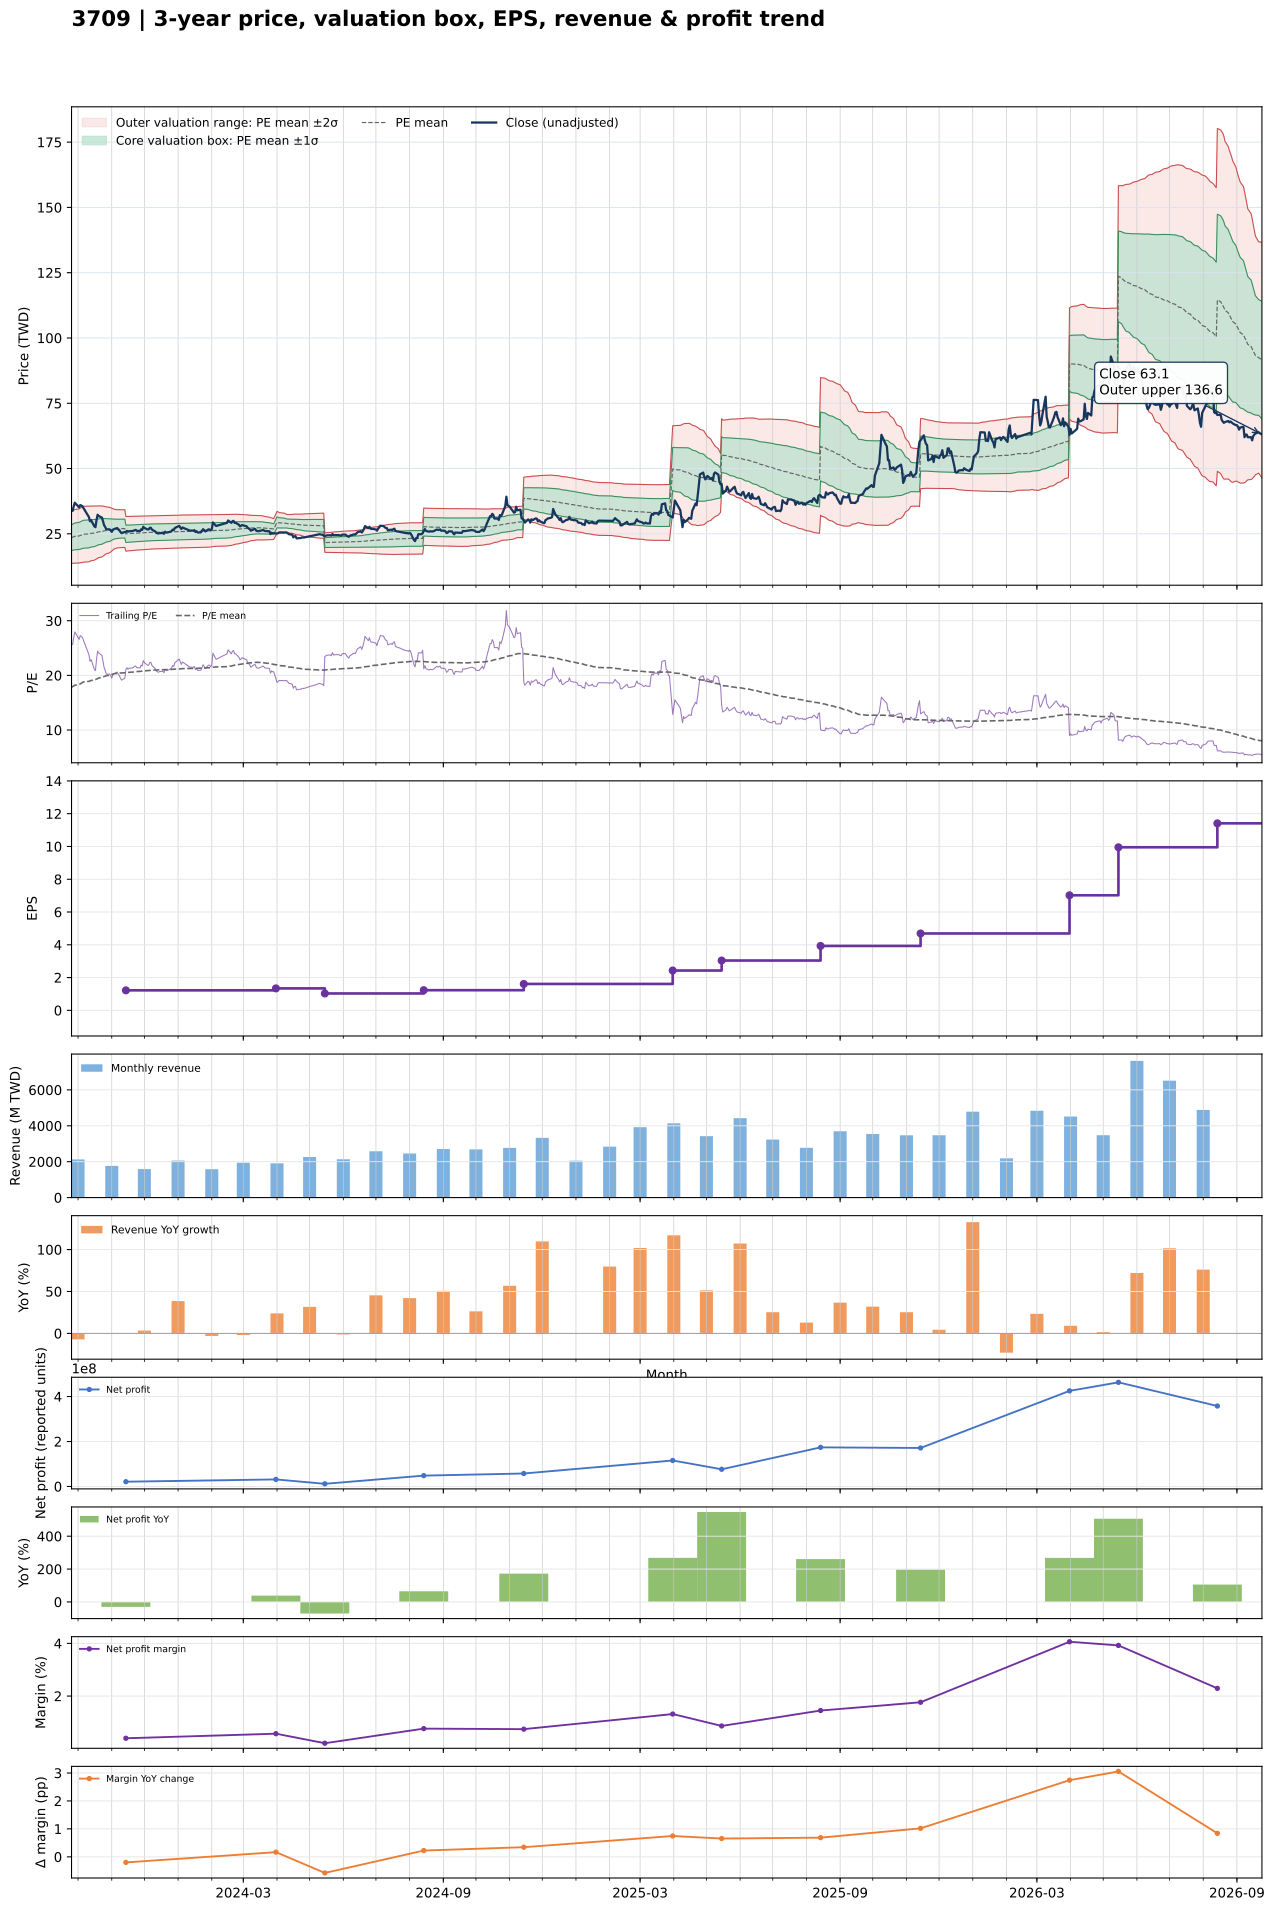

The data file committed next to this chart (first rows):
date, close, available_date, period_end, ttm_eps, pe, pe_mean, pe_std, price_m2, price_m1, price_mean, price_p1, price_p2, forward_eps, forward_pe, forward_pe_mean, forward_pe_std, forward_price_m2, forward_price_m1, forward_price_mean, forward_price_p1, forward_price_p2
2023-09-25, 33.8, 2023-08-14, 2023-06-30, 1.32, 25.61, 17.83, 3.748, 13.64, 18.59, 23.53, 28.48, 33.43, , , , , , , , , 
2023-09-26, 33.85, 2023-08-14, 2023-06-30, 1.32, 25.64, 17.94, 3.779, 13.71, 18.69, 23.68, 28.67, 33.66, , , , , , , , , 
2023-09-27, 35.5, 2023-08-14, 2023-06-30, 1.32, 26.89, 18.06, 3.825, 13.75, 18.8, 23.85, 28.89, 33.94, , , , , , , , , 
2023-09-28, 36.9, 2023-08-14, 2023-06-30, 1.32, 27.95, 18.2, 3.889, 13.75, 18.89, 24.02, 29.15, 34.29, , , , , , , , , 
2023-10-02, 35.1, 2023-08-14, 2023-06-30, 1.32, 26.59, 18.32, 3.924, 13.82, 19, 24.18, 29.36, 34.54, , , , , , , , , 
2023-10-03, 36, 2023-08-14, 2023-06-30, 1.32, 27.27, 18.44, 3.968, 13.87, 19.11, 24.35, 29.58, 34.82, , , , , , , , , 
2023-10-04, 35.8, 2023-08-14, 2023-06-30, 1.32, 27.12, 18.57, 4.005, 13.93, 19.22, 24.51, 29.8, 35.08, , , , , , , , , 
2023-10-05, 35.6, 2023-08-14, 2023-06-30, 1.32, 26.97, 18.69, 4.036, 14.01, 19.34, 24.67, 30, 35.32, , , , , , , , , 
2023-10-06, 34.85, 2023-08-14, 2023-06-30, 1.32, 26.4, 18.81, 4.053, 14.13, 19.48, 24.83, 30.18, 35.53, , , , , , , , , 
2023-10-11, 31.4, 2023-08-14, 2023-06-30, 1.32, 23.79, 18.9, 4.034, 14.3, 19.63, 24.95, 30.28, 35.6, , , , , , , , , 
2023-10-12, 29.8, 2023-08-14, 2023-06-30, 1.32, 22.58, 18.99, 4.004, 14.49, 19.78, 25.06, 30.35, 35.63, , , , , , , , , 
2023-10-13, 30.2, 2023-08-14, 2023-06-30, 1.32, 22.88, 19.07, 3.975, 14.68, 19.93, 25.18, 30.42, 35.67, , , , , , , , , 
2023-10-16, 27.85, 2023-08-14, 2023-06-30, 1.32, 21.1, 19.15, 3.928, 14.9, 20.09, 25.27, 30.46, 35.65, , , , , , , , , 
2023-10-17, 27.55, 2023-08-14, 2023-06-30, 1.32, 20.87, 19.22, 3.878, 15.13, 20.25, 25.37, 30.49, 35.61, , , , , , , , , 
2023-10-18, 30.3, 2023-08-14, 2023-06-30, 1.32, 22.95, 19.31, 3.838, 15.36, 20.42, 25.49, 30.56, 35.62, , , , , , , , , 
2023-10-19, 32.3, 2023-08-14, 2023-06-30, 1.32, 24.47, 19.42, 3.798, 15.61, 20.62, 25.63, 30.65, 35.66, , , , , , , , , 
2023-10-20, 31.8, 2023-08-14, 2023-06-30, 1.32, 24.09, 19.52, 3.751, 15.87, 20.82, 25.77, 30.72, 35.67, , , , , , , , , 
2023-10-23, 31.2, 2023-08-14, 2023-06-30, 1.32, 23.64, 19.62, 3.698, 16.14, 21.02, 25.9, 30.78, 35.67, , , , , , , , , 
2023-10-24, 29.75, 2023-08-14, 2023-06-30, 1.32, 22.54, 19.71, 3.633, 16.43, 21.23, 26.02, 30.82, 35.61, , , , , , , , , 
2023-10-25, 28.25, 2023-08-14, 2023-06-30, 1.32, 21.4, 19.8, 3.558, 16.74, 21.44, 26.13, 30.83, 35.52, , , , , , , , , 
2023-10-26, 27.6, 2023-08-14, 2023-06-30, 1.32, 20.91, 19.87, 3.477, 17.06, 21.65, 26.23, 30.82, 35.41, , , , , , , , , 
2023-10-27, 26.7, 2023-08-14, 2023-06-30, 1.32, 20.23, 19.95, 3.392, 17.38, 21.85, 26.33, 30.81, 35.28, , , , , , , , , 
2023-10-30, 26.7, 2023-08-14, 2023-06-30, 1.32, 20.23, 20.02, 3.302, 17.71, 22.07, 26.43, 30.78, 35.14, , , , , , , , , 
2023-10-31, 26.3, 2023-08-14, 2023-06-30, 1.32, 19.92, 20.09, 3.208, 18.05, 22.28, 26.52, 30.75, 34.99, , , , , , , , , 
2023-11-01, 25.75, 2023-08-14, 2023-06-30, 1.32, 19.51, 20.16, 3.11, 18.39, 22.5, 26.61, 30.71, 34.82, , , , , , , , , 
2023-11-02, 26.5, 2023-08-14, 2023-06-30, 1.32, 20.08, 20.23, 3.007, 18.76, 22.73, 26.7, 30.67, 34.64, , , , , , , , , 
2023-11-03, 26.8, 2023-08-14, 2023-06-30, 1.32, 20.3, 20.3, 2.893, 19.16, 22.98, 26.8, 30.62, 34.44, , , , , , , , , 
2023-11-06, 27.2, 2023-08-14, 2023-06-30, 1.32, 20.61, 20.38, 2.777, 19.57, 23.23, 26.9, 30.56, 34.23, , , , , , , , , 
2023-11-07, 26.65, 2023-08-14, 2023-06-30, 1.32, 20.19, 20.4, 2.765, 19.63, 23.28, 26.93, 30.58, 34.23, , , , , , , , , 
2023-11-08, 26.35, 2023-08-14, 2023-06-30, 1.32, 19.96, 20.42, 2.756, 19.67, 23.31, 26.95, 30.59, 34.23, , , , , , , , , 
2023-11-09, 25.7, 2023-08-14, 2023-06-30, 1.32, 19.47, 20.43, 2.749, 19.71, 23.34, 26.97, 30.59, 34.22, , , , , , , , , 
2023-11-10, 25.25, 2023-08-14, 2023-06-30, 1.32, 19.13, 20.44, 2.742, 19.74, 23.36, 26.98, 30.6, 34.22, , , , , , , , , 
2023-11-13, 25.7, 2023-08-14, 2023-06-30, 1.32, 19.47, 20.45, 2.734, 19.78, 23.39, 27, 30.6, 34.21, , , , , , , , , 
2023-11-14, 25.7, 2023-11-14, 2023-09-30, 1.22, 21.07, 20.48, 2.724, 18.34, 21.66, 24.98, 28.31, 31.63, , , , , , , , , 
2023-11-15, 26.1, 2023-11-14, 2023-09-30, 1.22, 21.39, 20.51, 2.714, 18.4, 21.71, 25.02, 28.33, 31.64, , , , , , , , , 
2023-11-16, 25.8, 2023-11-14, 2023-09-30, 1.22, 21.15, 20.53, 2.704, 18.45, 21.75, 25.05, 28.35, 31.65, , , , , , , , , 
2023-11-17, 26, 2023-11-14, 2023-09-30, 1.22, 21.31, 20.56, 2.696, 18.5, 21.79, 25.08, 28.37, 31.66, , , , , , , , , 
2023-11-20, 26.05, 2023-11-14, 2023-09-30, 1.22, 21.35, 20.59, 2.687, 18.56, 21.84, 25.12, 28.4, 31.67, , , , , , , , , 
2023-11-21, 26.2, 2023-11-14, 2023-09-30, 1.22, 21.48, 20.62, 2.678, 18.62, 21.89, 25.15, 28.42, 31.69, , , , , , , , , 
2023-11-22, 26.4, 2023-11-14, 2023-09-30, 1.22, 21.64, 20.65, 2.67, 18.67, 21.93, 25.19, 28.45, 31.7, , , , , , , , , 
2023-11-23, 26.5, 2023-11-14, 2023-09-30, 1.22, 21.72, 20.67, 2.664, 18.72, 21.97, 25.22, 28.47, 31.72, , , , , , , , , 
2023-11-24, 26.15, 2023-11-14, 2023-09-30, 1.22, 21.43, 20.7, 2.658, 18.77, 22.01, 25.25, 28.49, 31.74, , , , , , , , , 
2023-11-27, 26.05, 2023-11-14, 2023-09-30, 1.22, 21.35, 20.72, 2.652, 18.81, 22.04, 25.28, 28.51, 31.75, , , , , , , , , 
2023-11-28, 26.7, 2023-11-14, 2023-09-30, 1.22, 21.89, 20.75, 2.648, 18.85, 22.08, 25.31, 28.54, 31.77, , , , , , , , , 
2023-11-29, 26.5, 2023-11-14, 2023-09-30, 1.22, 21.72, 20.77, 2.644, 18.89, 22.11, 25.34, 28.56, 31.79, , , , , , , , , 
2023-11-30, 27.7, 2023-11-14, 2023-09-30, 1.22, 22.7, 20.8, 2.643, 18.93, 22.15, 25.38, 28.6, 31.83, , , , , , , , , 
2023-12-01, 27.25, 2023-11-14, 2023-09-30, 1.22, 22.34, 20.83, 2.641, 18.97, 22.19, 25.41, 28.64, 31.86, , , , , , , , , 
2023-12-04, 26.65, 2023-11-14, 2023-09-30, 1.22, 21.84, 20.85, 2.637, 19.01, 22.23, 25.44, 28.66, 31.88, , , , , , , , , 
2023-12-05, 26.7, 2023-11-14, 2023-09-30, 1.22, 21.89, 20.88, 2.632, 19.05, 22.26, 25.47, 28.68, 31.9, , , , , , , , , 
2023-12-06, 27.3, 2023-11-14, 2023-09-30, 1.22, 22.38, 20.91, 2.629, 19.1, 22.3, 25.51, 28.72, 31.92, , , , , , , , , 
2023-12-07, 27.3, 2023-11-14, 2023-09-30, 1.22, 22.38, 20.94, 2.626, 19.14, 22.34, 25.54, 28.75, 31.95, , , , , , , , , 
2023-12-08, 26.6, 2023-11-14, 2023-09-30, 1.22, 21.8, 20.96, 2.621, 19.18, 22.37, 25.57, 28.77, 31.97, , , , , , , , , 
2023-12-11, 25.9, 2023-11-14, 2023-09-30, 1.22, 21.23, 20.98, 2.618, 19.2, 22.4, 25.59, 28.78, 31.98, , , , , , , , , 
2023-12-12, 25.35, 2023-11-14, 2023-09-30, 1.22, 20.78, 20.99, 2.614, 19.22, 22.41, 25.6, 28.79, 31.98, , , , , , , , , 
2023-12-13, 25.2, 2023-11-14, 2023-09-30, 1.22, 20.66, 21, 2.61, 19.25, 22.43, 25.62, 28.8, 31.99, , , , , , , , , 
2023-12-14, 25.1, 2023-11-14, 2023-09-30, 1.22, 20.57, 21.01, 2.606, 19.27, 22.45, 25.63, 28.81, 31.99, , , , , , , , , 
2023-12-15, 25.25, 2023-11-14, 2023-09-30, 1.22, 20.7, 21.02, 2.603, 19.29, 22.47, 25.64, 28.82, 31.99, , , , , , , , , 
2023-12-18, 25.3, 2023-11-14, 2023-09-30, 1.22, 20.74, 21.03, 2.599, 19.31, 22.48, 25.65, 28.82, 32, , , , , , , , , 
2023-12-19, 25, 2023-11-14, 2023-09-30, 1.22, 20.49, 21.03, 2.597, 19.33, 22.49, 25.66, 28.83, 32, , , , , , , , , 
2023-12-20, 25.8, 2023-11-14, 2023-09-30, 1.22, 21.15, 21.05, 2.594, 19.35, 22.51, 25.68, 28.84, 32.01, , , , , , , , , 
... 669 more rows
